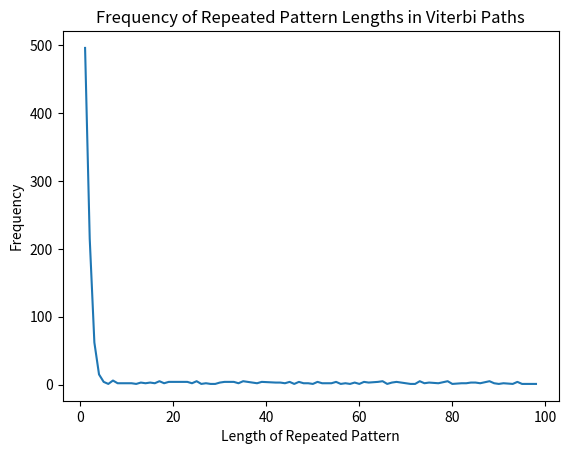

Source code (Python): (Note: this script raises an exception after producing the figure.)
from collections.abc import Iterable
import matplotlib.pyplot as plt
import numpy as np
import random
import os


def viterbi(
    sequence: Iterable[int], start: np.ndarray, A: np.ndarray, B: np.ndarray
) -> list[int]:
    """
    Viterbi algorithm implementation for a Hidden Markov Model.

    Args:
        - sequence (Iterable[int]): Observed sequence of emissions.
        - start (np.ndarray): Initial state probabilities.
        - A (np.ndarray): State transition probability matrix.
            The rows represent the current state, and the columns represent the next state.
        - B (np.ndarray): Emission probability matrix.
            The rows represent the states, and the columns represent the emissions.

    Returns:
        - None: Prints the most probable states.
    """
    # Check dimensions
    assert (
        max(sequence) < B.shape[1]
    ), "Emission indices exceed emission matrix dimensions."
    assert A.shape[0] == A.shape[1], "Transition matrix A must be square."
    assert (
        A.shape[0] == B.shape[0]
    ), "Transition matrix A and emission matrix B must have compatible dimensions."
    assert (
        start.shape[0] == A.shape[0]
    ), "Start probabilities must match number of states."
    assert len(sequence) > 0, "The observed sequence must not be empty."

    # In the first iteration, there are no transitions
    start = (start * B[:, sequence[0]]).ravel()

    mostProbable = []

    for i in range(1, len(sequence)):

        # Multiply the probabilities with the transition matrix
        mult = start[:, None] * A

        # Get the maximum probabilities and their indices
        maxIndeces = np.argmax(mult, axis=0)
        start = (mult[maxIndeces, range(A.shape[1])] * B[:, sequence[i]]).ravel()

        mostProbable.append(maxIndeces)

    finalState = np.argmax(start)
    optimalPath = [finalState]

    for states in reversed(mostProbable):
        optimalPath.append(states[optimalPath[-1]])

    return [int(x + 1) for x in optimalPath[::-1]]


def randomViterbi() -> dict:
    """
    Generates random parameters for a Hidden Markov Model and an observed sequence.

    Args:
        - None

    Returns:
        - dict: A dictionary containing the observed sequence, start probabilities,
                transition matrix, and emission matrix.
    """
    nStates = random.randint(2, 10)
    nEvents = random.randint(2, 10)
    seqLength = random.randint(5, 100)

    start = np.random.dirichlet(np.ones(nStates))
    A = np.array([np.random.dirichlet(np.ones(nStates)) for _ in range(nStates)])
    B = np.array([np.random.dirichlet(np.ones(nStates)) for _ in range(nEvents)]).T
    sequence = [random.randint(0, nEvents - 1) for _ in range(seqLength)]

    return {
        "sequence": sequence,
        "start": start,
        "A": A,
        "B": B,
    }


def testRepeatedSequences() -> None:
    """
    Test the Viterbi algorithm while always having the same emission.

    Args:
        - None

    Returns:
        - None
    """
    lengths = {}

    for _ in range(1000):
        example = randomViterbi()
        example["sequence"] = [0 for _ in range(len(example["sequence"]))]

        path = viterbi(**example)[1:]

        n = len(path)
        for size in range(1, n):
            pattern = path[:size]
            matches = True
            for i in range(n):
                if path[i] != pattern[i % size]:
                    matches = False
                    break
            if matches:
                n = size
                break

        lengths[n] = lengths.get(n, 0) + 1

    # Sort lengths by key
    lengths = dict(sorted(lengths.items()))

    # Plot the results as a plot
    plt.plot(lengths.keys(), lengths.values())
    plt.xlabel("Length of Repeated Pattern")
    plt.ylabel("Frequency")
    plt.title("Frequency of Repeated Pattern Lengths in Viterbi Paths")
    plt.savefig(os.path.join(os.path.dirname(__file__), "viterbi.png"))


if __name__ == "__main__":

    start = np.array([0.25, 0.5, 0.25])

    sequence = [0, 0, 0, 0, 1, 1, 0, 1]

    A = np.array(
        [
            [0.25, 0.25, 0.5],
            [0, 0.25, 0.75],
            [0.5, 0.5, 0],
        ]
    )

    B = np.array([[0.5, 0.25, 0.75], [0.5, 0.75, 0.25]]).T

    # Run the Viterbi algorithm
    print(viterbi(sequence, start, A, B))

    testRepeatedSequences()
